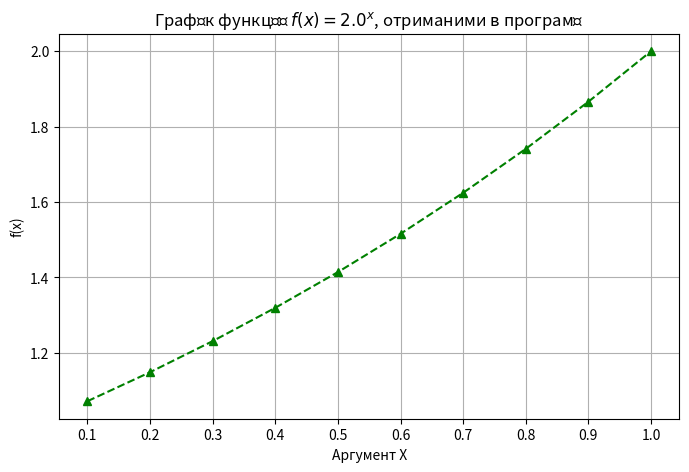

Source code (Python):
import matplotlib.pyplot as plt
import numpy as np

# --- ДАНІ ---
X_DATA = [0.1, 0.2, 0.3, 0.4, 0.5, 0.6, 0.7, 0.8, 0.9, 1.0] 
Y_SERIES = [1.07177346, 1.14869834, 1.23114407, 1.31950791, 1.41421356, 1.51571656, 1.62450478, 1.74110113, 1.86606596, 2.00000000] 

BASE = 2.0

# --- ПОБУДОВА ГРАФІКА ---
plt.figure(figsize=(8, 5))
# Використовуємо '^' (трикутник) для точок
plt.plot(X_DATA, Y_SERIES, marker='^', linestyle='--', color='green', label='Значення з програми') 

plt.title(f'Графік функції $f(x) = {BASE}^x$, отриманими в програмі', fontsize=12)
plt.xlabel('Аргумент X')
plt.ylabel('f(x)')
plt.xticks(np.arange(0.1, 1.1, 0.1))
plt.grid(True)
plt.show()
